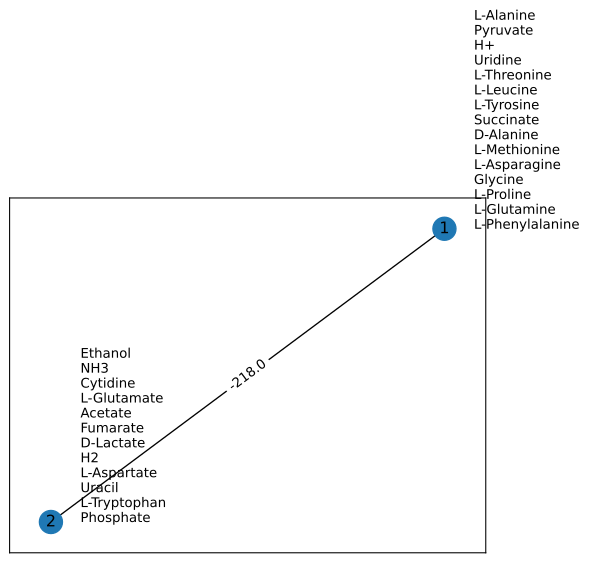

The table this chart was drawn from, first rows:
Metabolite/Donor ID, Environment, Species1, Species2
4abzglu-e_e0, 0.01963, -0.01963, 0.0
amannan140_e0, -5.550273954039792e-15, 0.0, 0.0
arabinan101_e0, -1.7402697151196367e-14, 0.0, 0.0
arabttr_e0, 5.626872078886826e-13, 0.0, 0.0
argarg_e0, -45.77, 0.0, 45.77
cpd00001_e0, -100.0, -308.1, 973.6
cpd00007_e0, 100.0, -99.93, -0.06848
cpd00009_e0, -100.0, 148.8, -48.81
cpd00011_e0, -100.0, 531.5, -431.5
cpd00013_e0, -100.0, 332, -232
cpd00020_e0, -100.0, -153.5, 253.5
cpd00023_e0, -100.0, 200.0, -100.0
cpd00024_e0, -48.21, 48.21, 0.0
cpd00025_e0, -50.0, 50.0, 0.0
cpd00027_e0, -100.0, 0.0, 100
cpd00028_e0, 0.137, 0.0, -0.137
cpd00029_e0, -100.0, 129.3, -29.32
cpd00030_e0, 0.1572, -0.02028, -0.137
cpd00033_e0, -100.0, -224.2, 324.2
cpd00034_e0, 0.147, -0.01001, -0.137
cpd00035_e0, -100.0, -219.4, 319.4
cpd00036_e0, -100.0, -698.5, 798.5
cpd00039_e0, 19.86, -10.07, -9.787
cpd00041_e0, -100.0, 397.6, -297.6
cpd00048_e0, 0.1273, -0.1273, 0.0
cpd00051_e0, 8.679, -8.679, 0.0
cpd00053_e0, -100.0, -90.86, 190.9
cpd00054_e0, 10.41, 0.0, -10.41
cpd00058_e0, -99.98, 99.98, 0.0
cpd00060_e0, -90.98, -4.503, 95.48
cpd00063_e0, 0.2897, -0.1527, -0.137
cpd00064_e0, 2.641175637523441e-15, -2.641175637523441e-15, 0.0
cpd00065_e0, 3.286, 98.33, -101.6
cpd00066_e0, -89.27, -5.436, 94.7
cpd00067_e0, -100.0, -689.8, 1190
cpd00069_e0, -92.01, -4.046, 96.06
cpd00071_e0, -100.0, 100.0, 0.0
cpd00075_e0, 100.0, -100, 0.0
cpd00080_e0, 100.0, -100.0, 0.0
cpd00082_e0, -100.0, 0.0, 100.0
cpd00084_e0, 5.624, -2.739, -2.885
cpd00092_e0, -100.0, 100.7, -0.6896
cpd00099_e0, 0.1527, -0.1527, 0.0
cpd00100_e0, 100.0, -100.0, 0.0
cpd00104_e0, 0.137, -5.868378512837161e-05, -0.137
cpd00105_e0, -13.05, 0.0, 13.05
cpd00106_e0, -100.0, 120.9, -20.88
cpd00107_e0, -100.0, -13.22, 113.2
cpd00108_e0, -3.618, 0.0, 0.0
cpd00116_e0, -100.0, 0.0, 0.0
cpd00117_e0, -100.0, -1.223, 101.2
cpd00118_e0, 2.0871204964786525e-15, -2.0871204964786525e-15, 0.0
cpd00119_e0, 100.0, -2.78, -97.22
cpd00122_e0, 0.0, 0.0, -5.427
cpd00128_e0, -100.0, 100.0, 0.0
cpd00129_e0, -100.0, -6.486, 106.5
cpd00130_e0, -100.0, 100.0, 0.0
cpd00132_e0, -100.0, -7.073, 107.1
cpd00137_e0, 100.0, -100, 0.0
cpd00141_e0, -100.0, 0.0, 100.0
... 116 more rows
